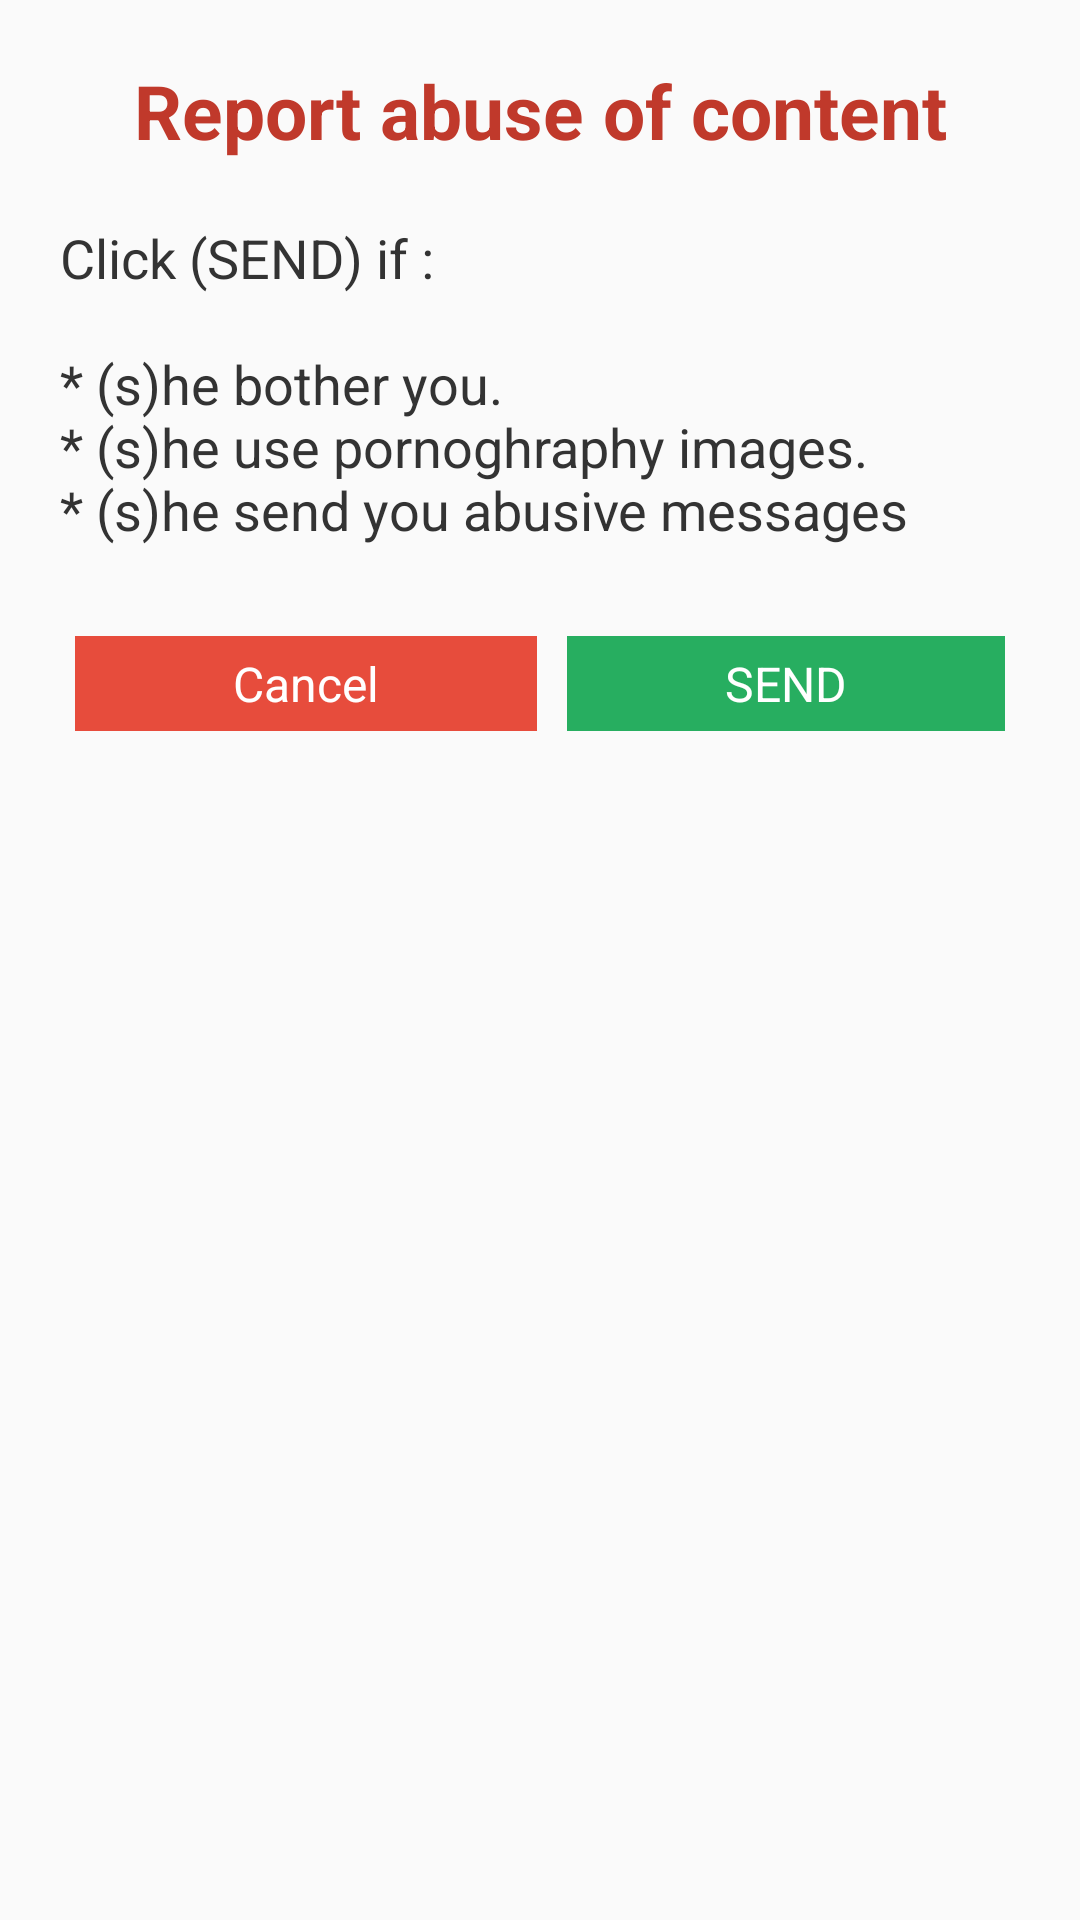

Layout XML and referenced resources for this Android screen:
<!-- AndroidManifest.xml: application theme AppTheme -->
<!-- res/layout/dialog_abusecontent.xml -->
<?xml version="1.0" encoding="utf-8"?>
<LinearLayout xmlns:android="http://schemas.android.com/apk/res/android"
    android:orientation="vertical"
    android:layout_width="match_parent"
    android:layout_height="wrap_content"
    android:padding="20dp"
    >

    <TextView
        android:layout_width="match_parent"
        android:layout_height="wrap_content"
        android:text="@string/report_abuse_contnat"
        android:layout_marginBottom="10dp"
        android:textSize="25sp"
        android:textColor="@color/colorRedForce"
        android:gravity="center"
        android:textStyle="bold"
        />


    <TextView
        android:layout_width="match_parent"
        android:layout_height="wrap_content"
        android:text="@string/report_abuse_description"
        android:textSize="18sp"
        android:textColor="@color/colorBlackOne"
        android:layout_marginTop="10dp"
        />

    <LinearLayout
        android:layout_width="match_parent"
        android:layout_height="wrap_content"
        android:orientation="horizontal"
        android:layout_marginTop="25dp"
        >
    <TextView
        android:layout_width="wrap_content"
        android:layout_height="wrap_content"
        android:text="@string/cancel"
        android:layout_weight="1"
        android:padding="5dp"
        android:textColor="@color/colorWhite"
        android:textSize="16sp"
        android:gravity="center"
        android:id="@+id/btnCancel"
        android:layout_margin="5dp"
        android:background="@color/colorRed"
        />


    <TextView
        android:layout_width="wrap_content"
        android:layout_height="wrap_content"
        android:text="@string/send"
        android:layout_weight="1"
        android:textColor="@color/colorWhite"
        android:textSize="16sp"
        android:gravity="center"
        android:id="@+id/btnSentReport"
        android:padding="5dp"
        android:layout_margin="5dp"
        android:background="@color/colorGreen"
        />

    </LinearLayout>


</LinearLayout>
<!-- resources referenced by this layout -->
<resources>
  <color name="colorBlackOne">#333333</color>
  <color name="colorGreen">#27ae60</color>
  <color name="colorRed">#e74c3c</color>
  <color name="colorRedForce">#c0392b</color>
  <color name="colorWhite">#fff</color>
  <string name="cancel">Cancel</string>
  <string name="report_abuse_contnat">Report abuse of content</string>
  <string name="report_abuse_description">Click (SEND) if :
          \n\n* (s)he bother you.
          \n* (s)he use pornoghraphy images.
          \n* (s)he send you abusive messages</string>
  <string name="send">SEND</string>
  <style name="AppTheme" parent="Theme.AppCompat.Light.NoActionBar">
          
          <item name="colorPrimary">@color/colorPrimary</item>
          <item name="colorPrimaryDark">@color/colorPrimaryDark</item>
          <item name="colorAccent">@color/colorAccent</item>
  
      </style>
  <color name="colorPrimary">#B53471</color>
  <color name="colorPrimaryDark">#B53471</color>
  <color name="colorAccent">#B53471</color>
</resources>
